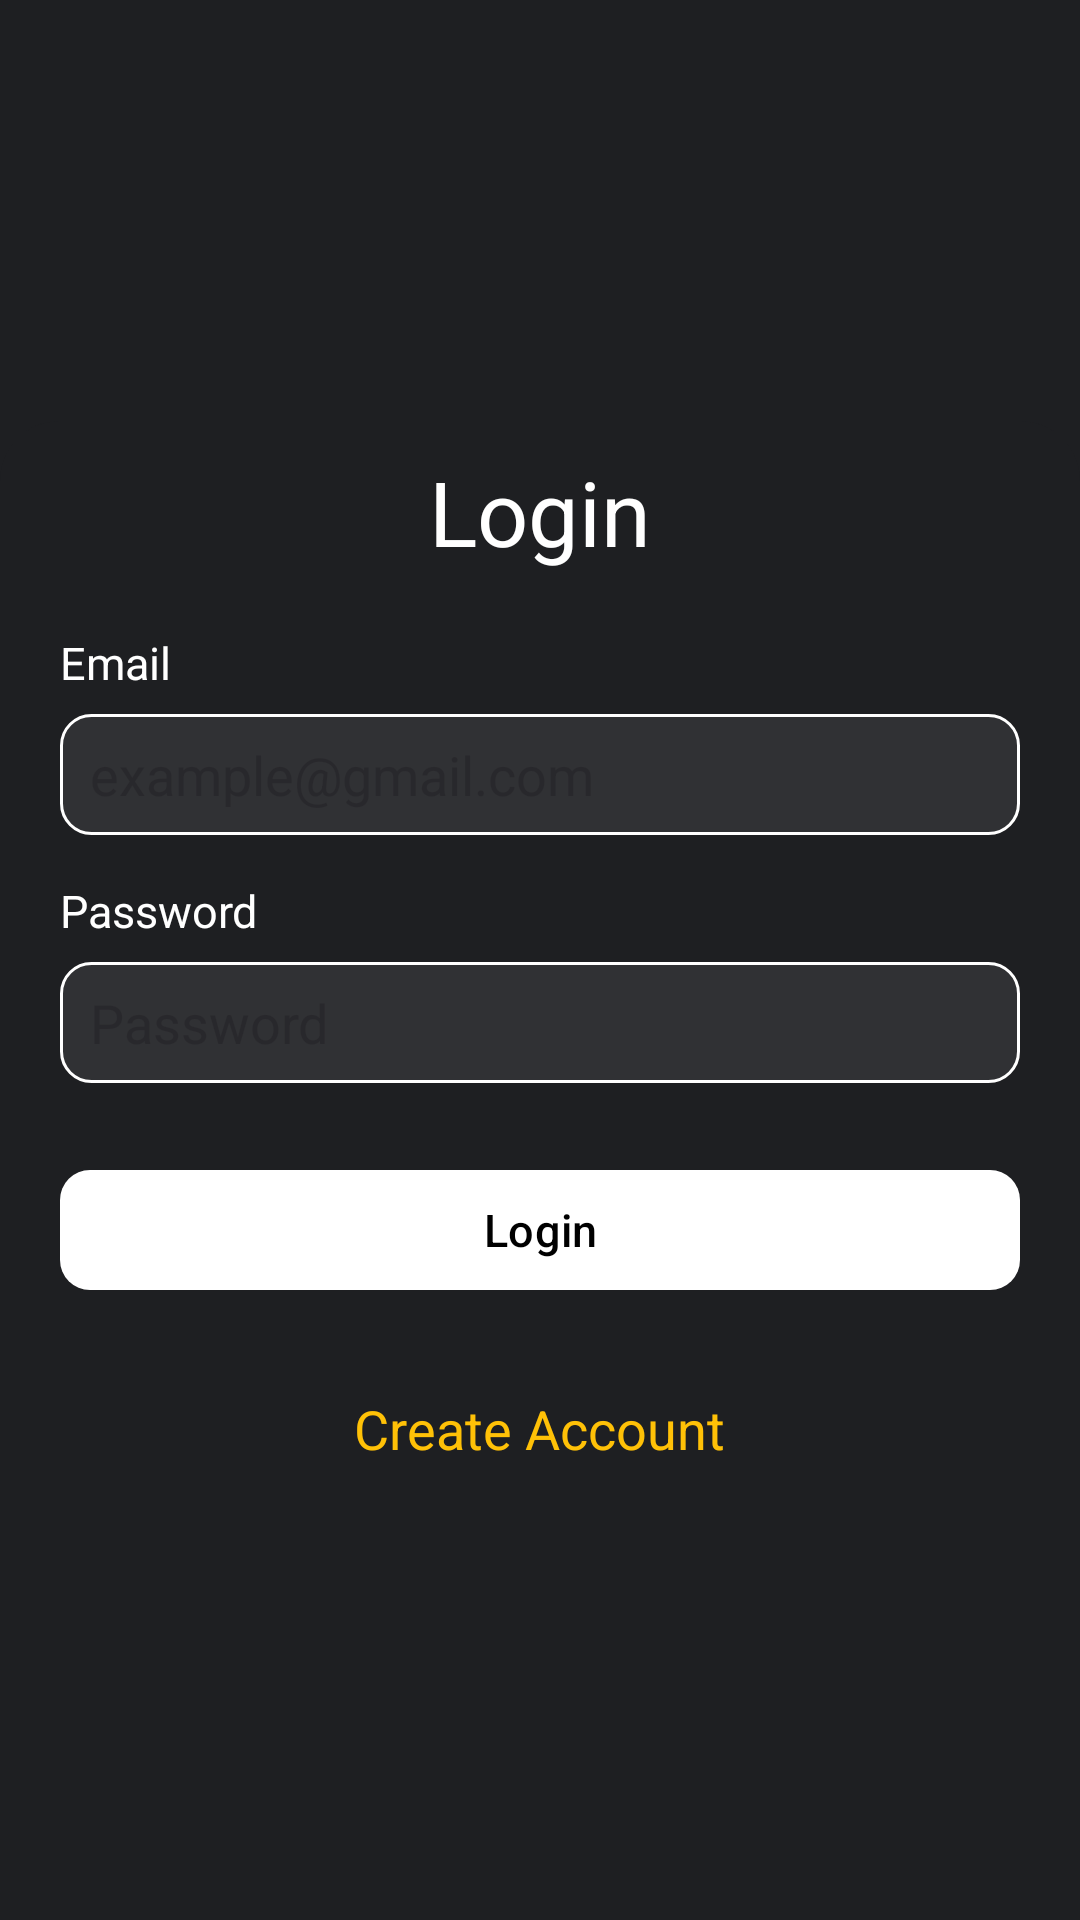

Android layout source for this screen:
<!-- AndroidManifest.xml: application theme Theme.ATUCafeteria -->
<!-- res/layout/activity_login.xml -->
<?xml version="1.0" encoding="utf-8"?>
<LinearLayout xmlns:android="http://schemas.android.com/apk/res/android"
    xmlns:app="http://schemas.android.com/apk/res-auto"
    xmlns:tools="http://schemas.android.com/tools"
    android:id="@+id/main"
    android:layout_width="match_parent"
    android:layout_height="match_parent"
    android:background="@color/main_dark"
    android:orientation="vertical"
    android:weightSum="4"
    tools:context=".activities.Login">

    <RelativeLayout
        android:layout_marginBottom="-20dp"
        android:layout_weight="1"
        android:layout_width="match_parent"
        android:layout_height="0dp">

        <ImageView
            android:layout_width="match_parent"
            android:layout_height="match_parent"
            android:layout_centerInParent="true"
            android:scaleType="centerCrop"
            android:contentDescription="@string/app_name"
            android:src="@drawable/atu_cafeteria__1"/>

    </RelativeLayout>

    <LinearLayout
        android:orientation="vertical"
        android:background="@drawable/curve_bg"
        android:layout_weight="3"
        android:layout_width="match_parent"
        android:layout_height="0dp">

        <TextView
            android:layout_width="wrap_content"
            android:layout_height="wrap_content"
            android:textSize="30sp"
            android:text="Login"
            android:textColor="@color/white"
            android:layout_gravity="center"
            android:layout_marginTop="10dp"
            android:id="@+id/login"/>

        <TextView
            android:id="@+id/email_txt"
            android:layout_width="wrap_content"
            android:layout_height="wrap_content"
            android:layout_marginStart="20dp"
            android:layout_marginTop="20dp"
            android:layout_marginBottom="7dp"
            android:text="Email"
            android:textColor="@color/white"
            android:textSize="15sp" />

        <EditText
            android:id="@+id/email"
            android:layout_width="match_parent"
            android:layout_height="wrap_content"
            android:layout_marginStart="20dp"
            android:layout_marginEnd="20dp"
            android:autofillHints="emailAddress"
            android:background="@drawable/txt_bg"
            android:hint="example@gmail.com"
            android:inputType="textEmailAddress"
            android:textColor="@color/white"
            android:textColorHighlight="#FFFFFF" />

        <TextView
            android:id="@+id/password_txt"
            android:layout_width="wrap_content"
            android:layout_height="wrap_content"
            android:layout_below="@+id/email"
            android:layout_marginStart="20dp"
            android:layout_marginTop="15dp"
            android:layout_marginBottom="7dp"
            android:text="Password"
            android:textColor="@color/white"
            android:textSize="15sp" />

        <EditText
            android:id="@+id/password"
            android:layout_width="match_parent"
            android:layout_height="wrap_content"
            android:layout_below="@+id/password_txt"
            android:layout_marginStart="20dp"
            android:layout_marginEnd="20dp"
            android:autofillHints="password"
            android:background="@drawable/txt_bg"
            android:hint="Password"
            android:inputType="textPassword"
            android:textColor="@color/white"
            android:textColorHighlight="@color/white" />


        <com.google.android.material.button.MaterialButton
            android:id="@+id/login_btn"
            android:layout_width="match_parent"
            android:layout_height="wrap_content"
            android:layout_marginStart="20dp"
            android:layout_marginTop="25dp"
            android:layout_marginEnd="20dp"
            android:textColor="@color/black"
            android:text="Login"
            android:textSize="15sp"
            app:backgroundTint="@color/white"
            app:cornerRadius="10dp" />

        <ProgressBar
            android:layout_width="wrap_content"
            android:layout_height="wrap_content"
            android:layout_above="@+id/login_btn"
            android:layout_marginBottom="40dp"
            android:visibility="gone"
            android:layout_marginTop="50dp"
            android:id="@+id/progress_bar"/>

        <TextView
            android:id="@+id/create_acc_btn"
            android:layout_width="wrap_content"
            android:layout_height="wrap_content"
            android:layout_gravity="center_horizontal|bottom"
            android:layout_marginTop="30dp"
            android:text="Create Account"
            android:layout_marginBottom="30dp"
            android:textColor="#FFC107"
            android:textSize="18sp" />

    </LinearLayout>


</LinearLayout>
<!-- resources referenced by this layout -->
<resources>
  <color name="black">#FF000000</color>
  <color name="main_dark">#1e1f22</color>
  <color name="white">#FFFFFFFF</color>
  <!-- drawable curve_bg (drawable) -->
  <?xml version="1.0" encoding="utf-8"?>
  <shape android:shape="rectangle" xmlns:android="http://schemas.android.com/apk/res/android">
  
      <corners android:topLeftRadius="20dp"
          android:topRightRadius="20dp"/>
  
      <solid android:color="@color/main_dark"/>
  
  
  </shape>
  <!-- drawable txt_bg (drawable) -->
  <?xml version="1.0" encoding="utf-8"?>
  <shape  android:shape="rectangle" xmlns:android="http://schemas.android.com/apk/res/android">
      <corners android:radius="10dp"/>
      <padding android:bottom="8dp"
          android:top="8dp"
          android:left="10dp"
          android:right="10dp"/>
  
      <solid android:color="@color/main_light1"/>
      <stroke android:color="@color/white"
          android:width="1dp"/>
  
  
  
  
  </shape>
  <string name="app_name">ATU Cafeteria</string>
  <style name="Theme.ATUCafeteria" parent="Base.Theme.ATUCafeteria" />
  <color name="main_light1">#303134</color>
  <style name="Base.Theme.ATUCafeteria" parent="Theme.Material3.DayNight.NoActionBar">
          
          
      </style>
</resources>
